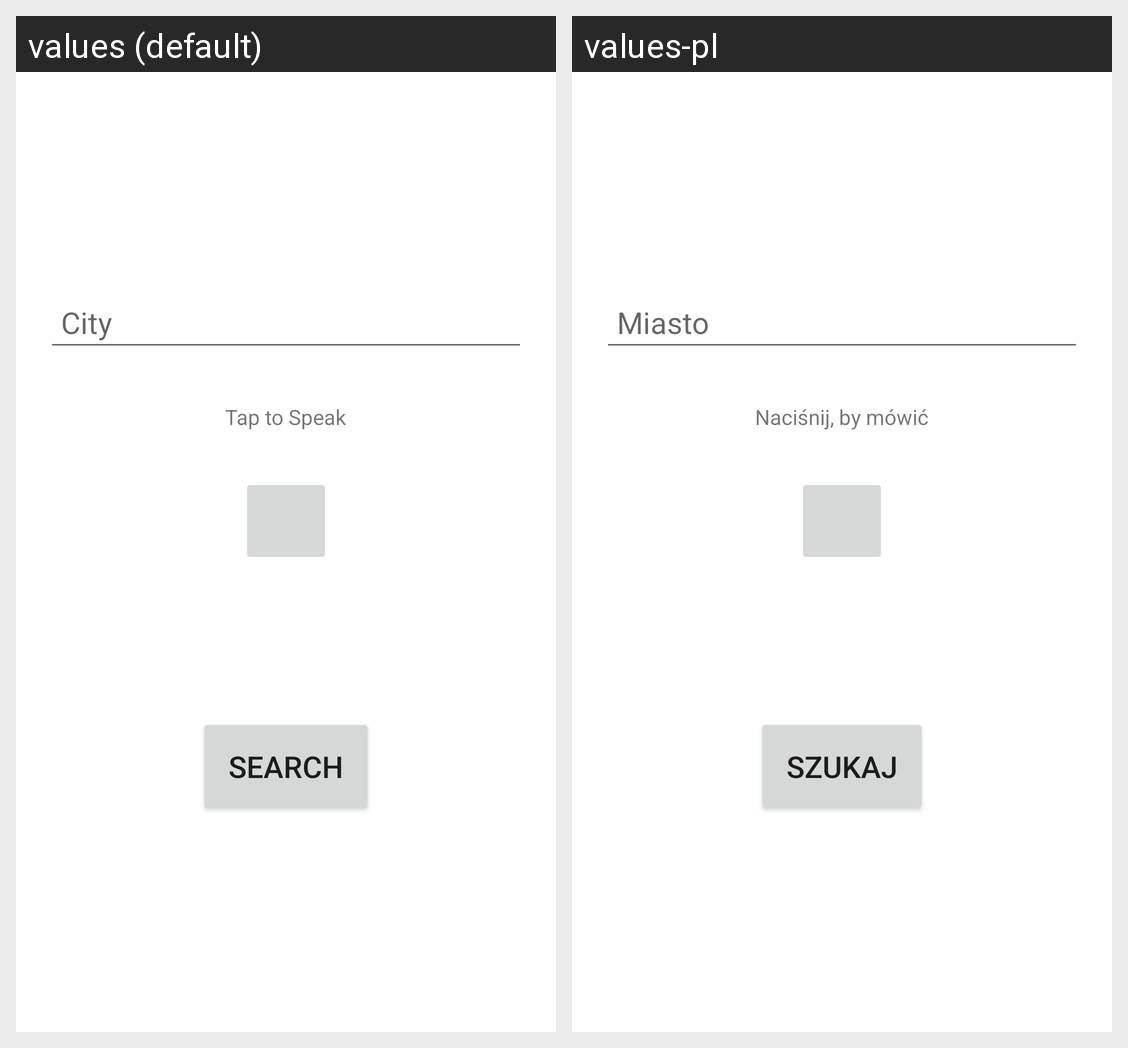

The same Android screen rendered under two of its app's locales, left to right. List the strings drawn on it with the default value and each locale's translation.
Android screen res/layout/fragment_main.xml rendered under 2 locales, left to right: values (default), values-pl. Device: Nexus 5 (rendered at 1080×1920; each locale shown at half size, 540×960, under a caption strip naming it); theme AppTheme.
Strings drawn on this screen, with the default value and each locale's value (text and hints the layout hard-codes, and strings that could not be matched under every locale, appear in the picture but are not listed):

city
  values: City
  values-pl: Miasto

tap_to_speak
  values: Tap to Speak
  values-pl: Naciśnij, by mówić

search
  values: Search
  values-pl: Szukaj
